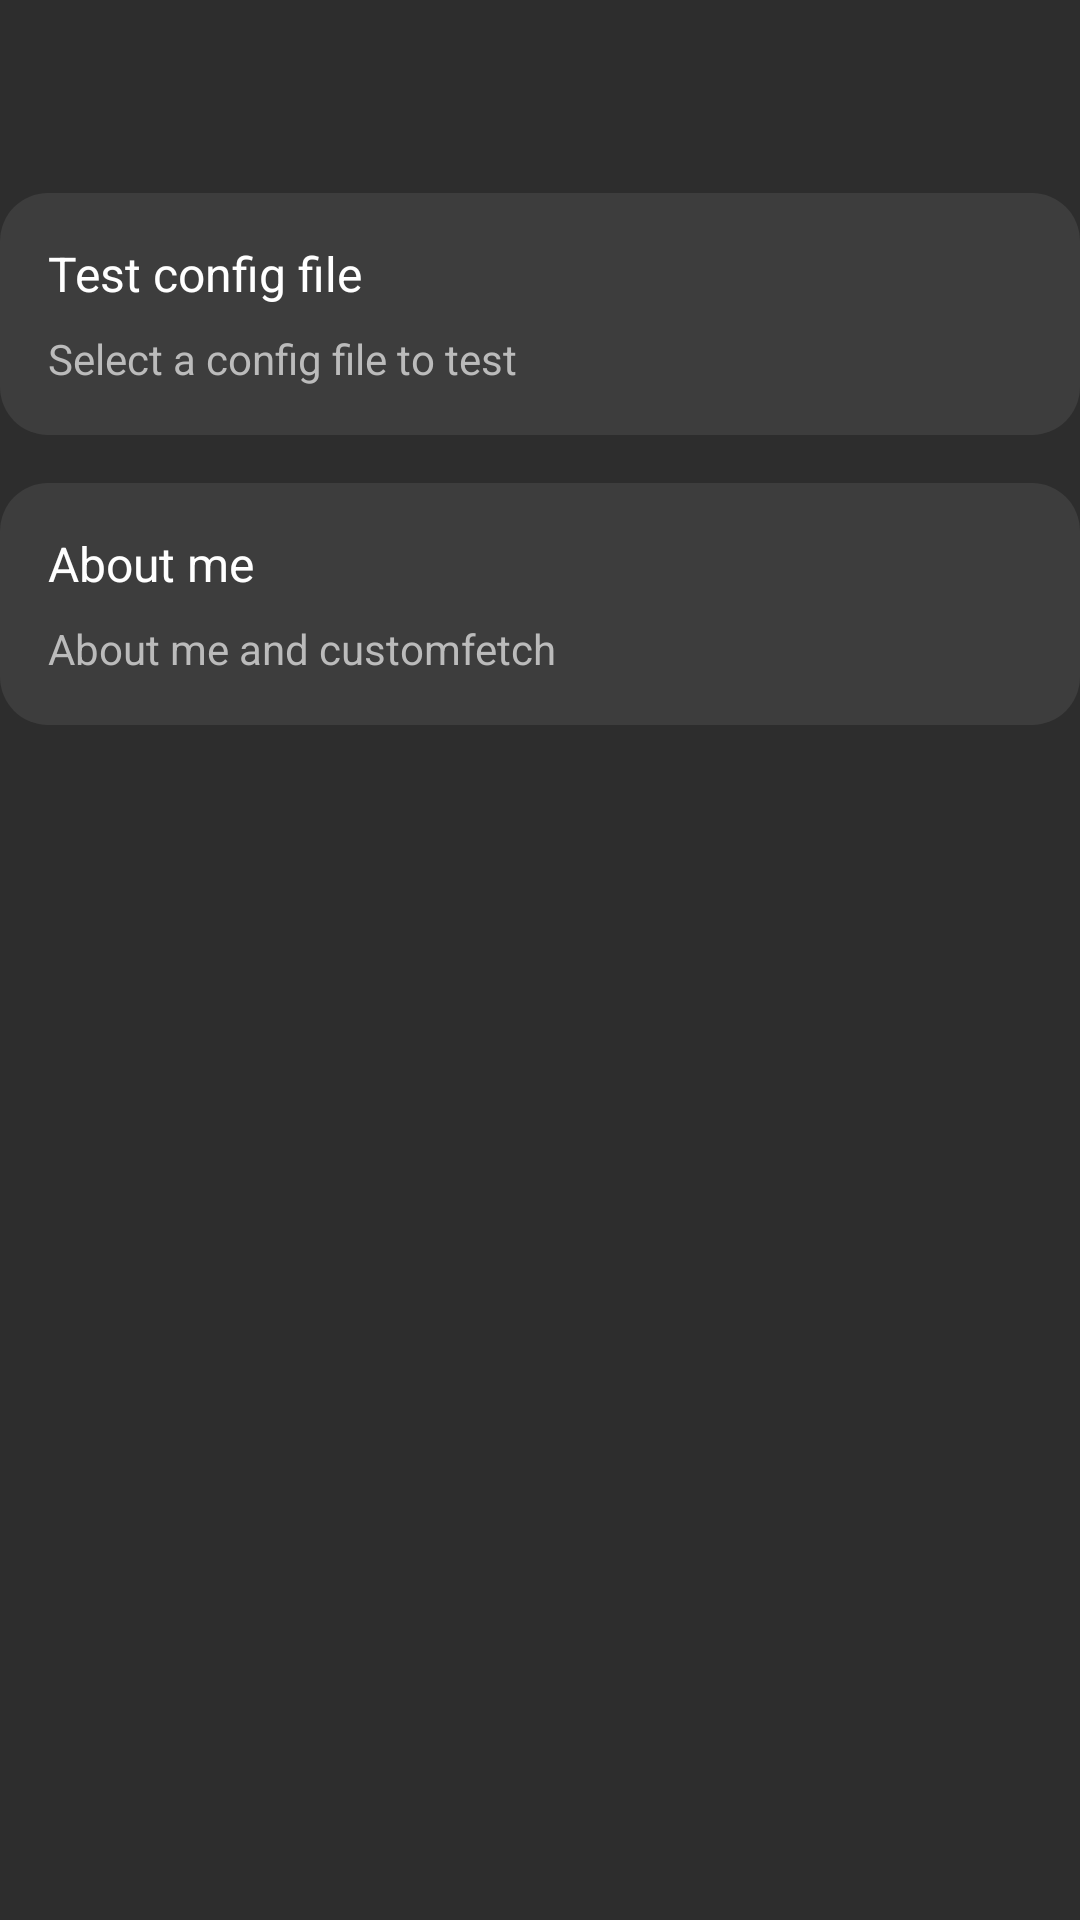

Reconstruct the res/layout file that produces this screen, plus the resources it refers to.
<!-- AndroidManifest.xml: application theme Theme.MainActivity -->
<!-- res/layout/activity_main.xml -->
<?xml version="1.0" encoding="UTF-8"?>
<androidx.constraintlayout.widget.ConstraintLayout
    xmlns:android="http://schemas.android.com/apk/res/android"
    xmlns:app="http://schemas.android.com/apk/res-auto"
    xmlns:tools="http://schemas.android.com/tools"
    android:layout_width="match_parent"
    android:layout_height="match_parent"
    android:background="#2D2D2D"
    style="@style/Theme.MainActivity"
    tools:context=".MainActivity">

    <TextView
        android:id="@+id/spacer"
        android:layout_width="wrap_content"
        android:layout_height="wrap_content"
        android:textSize="24sp"
        app:layout_constraintTop_toTopOf="parent"
        app:layout_constraintStart_toStartOf="parent"
        app:layout_constraintEnd_toEndOf="parent" />

    <LinearLayout
        android:id="@+id/testConfigFile"
        android:layout_width="0dp"
        android:layout_height="wrap_content"
        android:orientation="vertical"
        android:background="@drawable/round_border"
        android:padding="16dp"
        android:layout_marginTop="32dp"
        app:layout_constraintTop_toBottomOf="@id/spacer"
        app:layout_constraintStart_toStartOf="parent"
        app:layout_constraintEnd_toEndOf="parent" >

        <TextView
            android:layout_width="wrap_content"
            android:layout_height="wrap_content"
            android:text="Test config file"
            android:textColor="#FFFFFF"
            android:textSize="16sp" />

        <TextView
            android:layout_width="wrap_content"
            android:layout_height="wrap_content"
            android:text="Select a config file to test"
            android:textColor="#BBBBBB"
            android:textSize="14sp"
            android:layout_marginTop="8dp" />
    </LinearLayout>

    <LinearLayout
        android:id="@+id/aboutMe"
        android:layout_width="0dp"
        android:layout_height="wrap_content"
        android:orientation="vertical"
        android:background="@drawable/round_border"
        android:padding="16dp"
        android:layout_marginTop="16dp"
        app:layout_constraintTop_toBottomOf="@id/testConfigFile"
        app:layout_constraintStart_toStartOf="parent"
        app:layout_constraintEnd_toEndOf="parent">

        <TextView
            android:layout_width="wrap_content"
            android:layout_height="wrap_content"
            android:text="About me"
            android:textColor="#FFFFFF"
            android:textSize="16sp" />

        <TextView
            android:layout_width="wrap_content"
            android:layout_height="wrap_content"
            android:text="About me and customfetch"
            android:textColor="#BBBBBB"
            android:textSize="14sp"
            android:layout_marginTop="8dp" />
    </LinearLayout>

</androidx.constraintlayout.widget.ConstraintLayout>
<!-- resources referenced by this layout -->
<resources>
  <!-- drawable round_border (drawable) -->
  <?xml version="1.0" encoding="utf-8"?>
  <shape xmlns:android="http://schemas.android.com/apk/res/android">
      <solid android:color="#3D3D3D" /> 
      <corners android:radius="16dp" /> 
  </shape>
  <style name="Theme.MainActivity" parent="Theme.MaterialComponents.DayNight.NoActionBar">
          
          <item name="colorPrimary">#2d2d2d</item>
          <item name="colorPrimaryVariant">#2a2a2a</item>
          <item name="colorOnPrimary">@color/black</item>
          
          <item name="colorSecondary">@color/teal_200</item>
          <item name="colorSecondaryVariant">@color/teal_200</item>
          <item name="colorOnSecondary">@color/black</item>
          
          <item name="android:statusBarColor">?attr/colorPrimaryVariant</item>
          
          <item name="preferenceTheme">@style/PrefsTheme</item>
      </style>
  <color name="black">#FF000000</color>
  <color name="teal_200">#FF03DAC5</color>
</resources>
